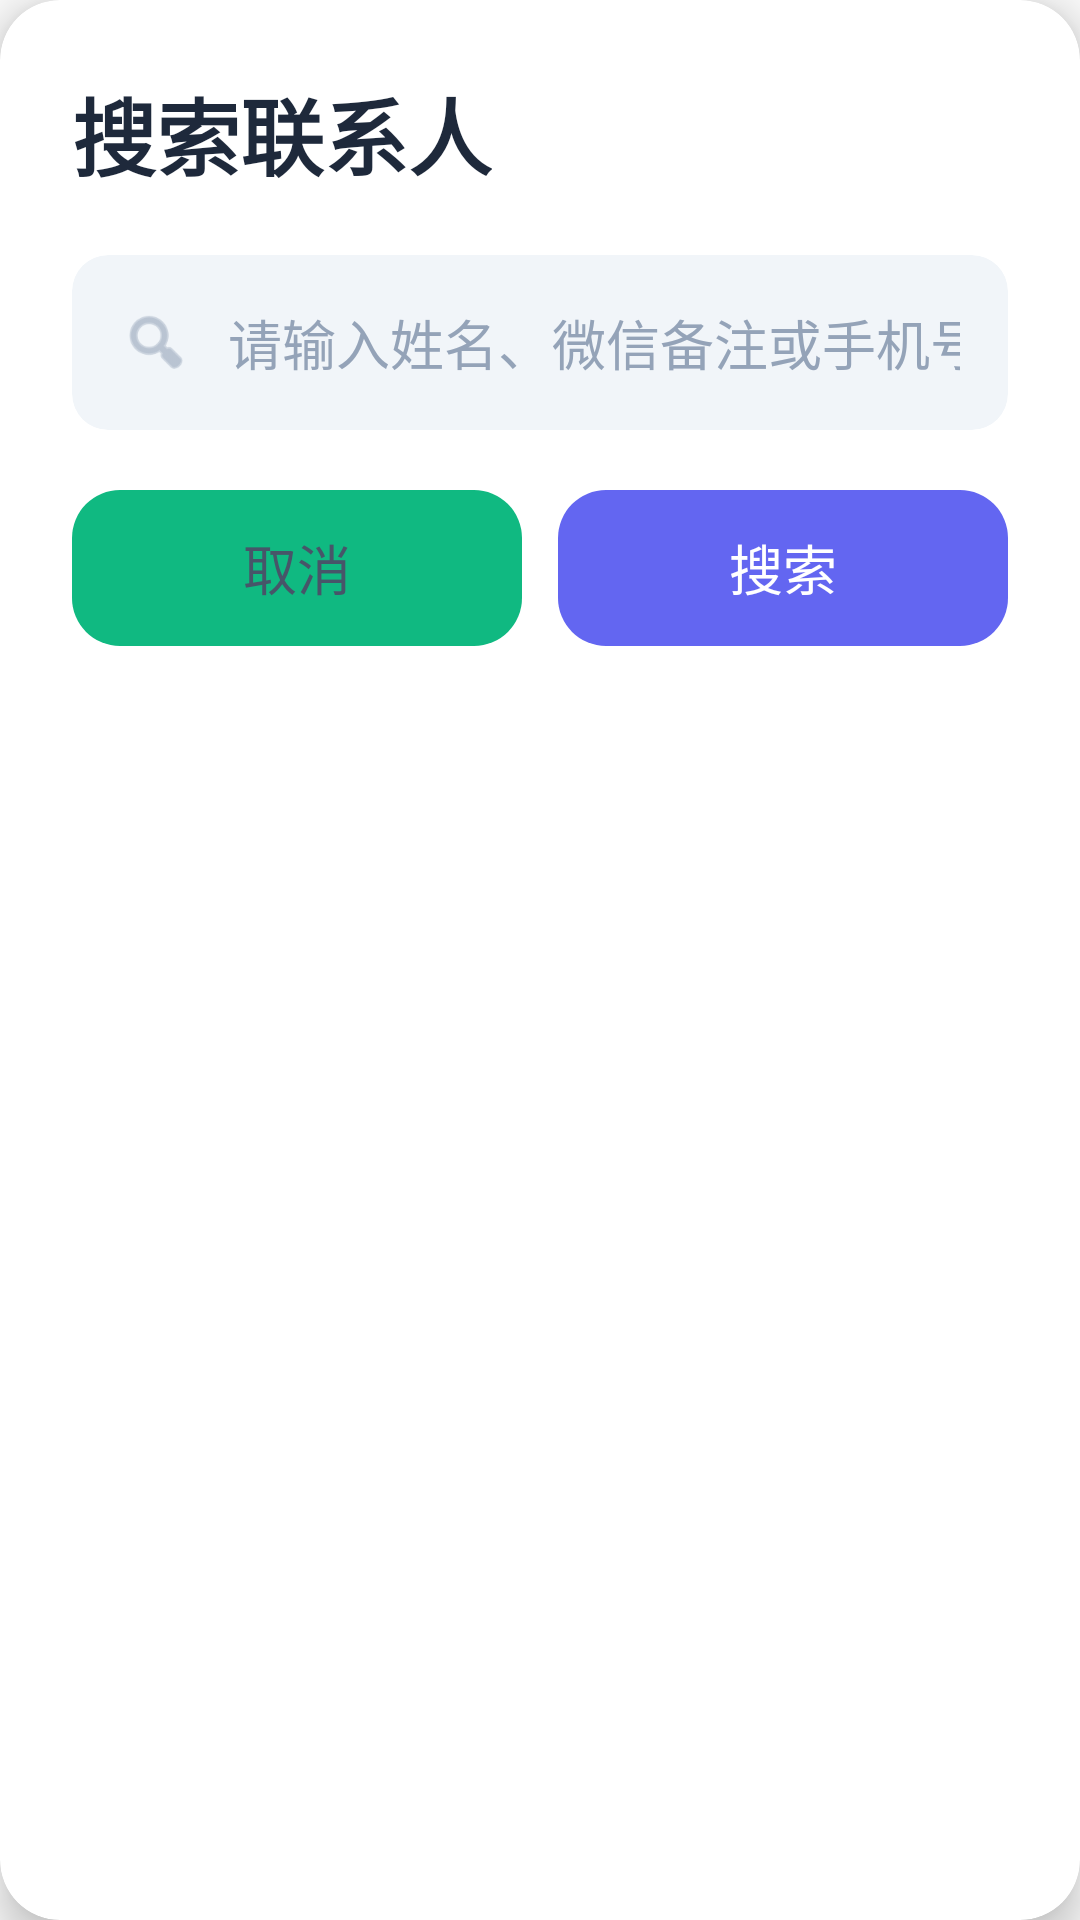

Produce the Android XML layout that renders to this screen, including the resource entries it uses.
<!-- AndroidManifest.xml: application theme Theme.AppCompat.Light.NoActionBar -->
<!-- res/layout/dialog_search_contact.xml -->
<?xml version="1.0" encoding="utf-8"?>
<androidx.cardview.widget.CardView xmlns:android="http://schemas.android.com/apk/res/android"
    xmlns:app="http://schemas.android.com/apk/res-auto"
    android:layout_width="match_parent"
    android:layout_height="wrap_content"
    android:layout_margin="24dp"
    app:cardCornerRadius="20dp"
    app:cardElevation="8dp"
    app:cardBackgroundColor="@color/background_card">

    <LinearLayout
        android:layout_width="match_parent"
        android:layout_height="wrap_content"
        android:orientation="vertical"
        android:padding="24dp">

        <TextView
            android:layout_width="wrap_content"
            android:layout_height="wrap_content"
            android:text="搜索联系人"
            android:textSize="28sp"
            android:textStyle="bold"
            android:textColor="@color/text_primary"
            android:layout_marginBottom="20dp" />

        <androidx.cardview.widget.CardView
            android:layout_width="match_parent"
            android:layout_height="wrap_content"
            android:layout_marginBottom="20dp"
            app:cardCornerRadius="12dp"
            app:cardElevation="0dp"
            app:cardBackgroundColor="@color/background_elevated">

            <LinearLayout
                android:layout_width="match_parent"
                android:layout_height="wrap_content"
                android:orientation="horizontal"
                android:padding="16dp"
                android:gravity="center_vertical">

                <ImageView
                    android:layout_width="24dp"
                    android:layout_height="24dp"
                    android:src="@android:drawable/ic_menu_search"
                    android:tint="@color/text_hint"
                    android:layout_marginEnd="12dp" />

                <EditText
                    android:id="@+id/editSearchInput"
                    android:layout_width="0dp"
                    android:layout_height="wrap_content"
                    android:layout_weight="1"
                    android:hint="请输入姓名、微信备注或手机号"
                    android:textSize="18sp"
                    android:textColor="@color/text_primary"
                    android:textColorHint="@color/text_hint"
                    android:background="@null"
                    android:inputType="text"
                    android:imeOptions="actionSearch" />

            </LinearLayout>

        </androidx.cardview.widget.CardView>

        <LinearLayout
            android:layout_width="match_parent"
            android:layout_height="wrap_content"
            android:orientation="horizontal"
            android:gravity="end">

            <Button
                android:id="@+id/btnCancel"
                android:layout_width="0dp"
                android:layout_height="52dp"
                android:layout_weight="1"
                android:text="取消"
                android:textSize="18sp"
                android:textColor="@color/text_secondary"
                android:background="@drawable/bg_secondary_button"
                android:layout_marginEnd="12dp"
                android:stateListAnimator="@null" />

            <Button
                android:id="@+id/btnSearch"
                android:layout_width="0dp"
                android:layout_height="52dp"
                android:layout_weight="1"
                android:text="搜索"
                android:textSize="18sp"
                android:textColor="@color/white"
                android:background="@drawable/bg_primary_button"
                android:stateListAnimator="@null" />

        </LinearLayout>

    </LinearLayout>

</androidx.cardview.widget.CardView>
<!-- resources referenced by this layout -->
<resources>
  <color name="background_card">#FFFFFF</color>
  <color name="background_elevated">#F1F5F9</color>
  <color name="text_hint">#94A3B8</color>
  <color name="text_primary">#1E293B</color>
  <color name="text_secondary">#475569</color>
  <color name="white">#FFFFFF</color>
  <!-- drawable bg_primary_button (drawable) -->
  <?xml version="1.0" encoding="utf-8"?>
  <shape xmlns:android="http://schemas.android.com/apk/res/android">
      <solid android:color="@color/primary" />
      <corners android:radius="16dp" />
  </shape>
  <!-- drawable bg_secondary_button (drawable) -->
  <?xml version="1.0" encoding="utf-8"?>
  <shape xmlns:android="http://schemas.android.com/apk/res/android">
      <solid android:color="@color/secondary" />
      <corners android:radius="16dp" />
  </shape>
  <color name="primary">#6366F1</color>
  <color name="secondary">#10B981</color>
</resources>
